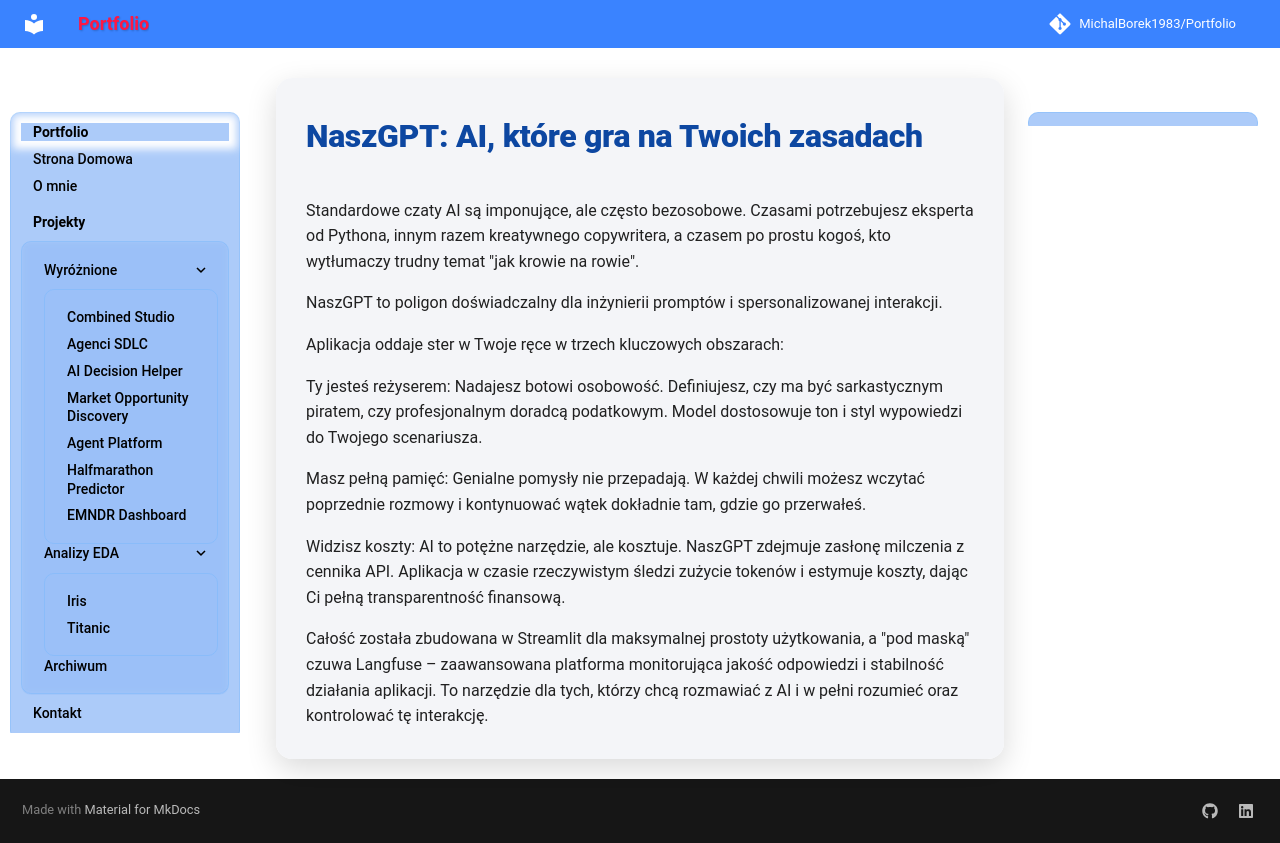

repository: MichalBorek1983/Portfolio · page: NaszGPT/index.html · generator: mkdocs


#  NaszGPT: AI, które gra na Twoich zasadach
Standardowe czaty AI są imponujące, ale często bezosobowe. Czasami potrzebujesz eksperta od Pythona, innym razem kreatywnego copywritera, a czasem po prostu kogoś, kto wytłumaczy trudny temat "jak krowie na rowie".

NaszGPT to poligon doświadczalny dla inżynierii promptów i spersonalizowanej interakcji.

Aplikacja oddaje ster w Twoje ręce w trzech kluczowych obszarach:

Ty jesteś reżyserem: Nadajesz botowi osobowość. Definiujesz, czy ma być sarkastycznym piratem, czy profesjonalnym doradcą podatkowym. Model dostosowuje ton i styl wypowiedzi do Twojego scenariusza.

Masz pełną pamięć: Genialne pomysły nie przepadają. W każdej chwili możesz wczytać poprzednie rozmowy i kontynuować wątek dokładnie tam, gdzie go przerwałeś.

Widzisz koszty: AI to potężne narzędzie, ale kosztuje. NaszGPT zdejmuje zasłonę milczenia z cennika API. Aplikacja w czasie rzeczywistym śledzi zużycie tokenów i estymuje koszty, dając Ci pełną transparentność finansową.

Całość została zbudowana w Streamlit dla maksymalnej prostoty użytkowania, a "pod maską" czuwa Langfuse – zaawansowana platforma monitorująca jakość odpowiedzi i stabilność działania aplikacji. To narzędzie dla tych, którzy chcą rozmawiać z AI i w pełni rozumieć oraz kontrolować tę interakcję.
